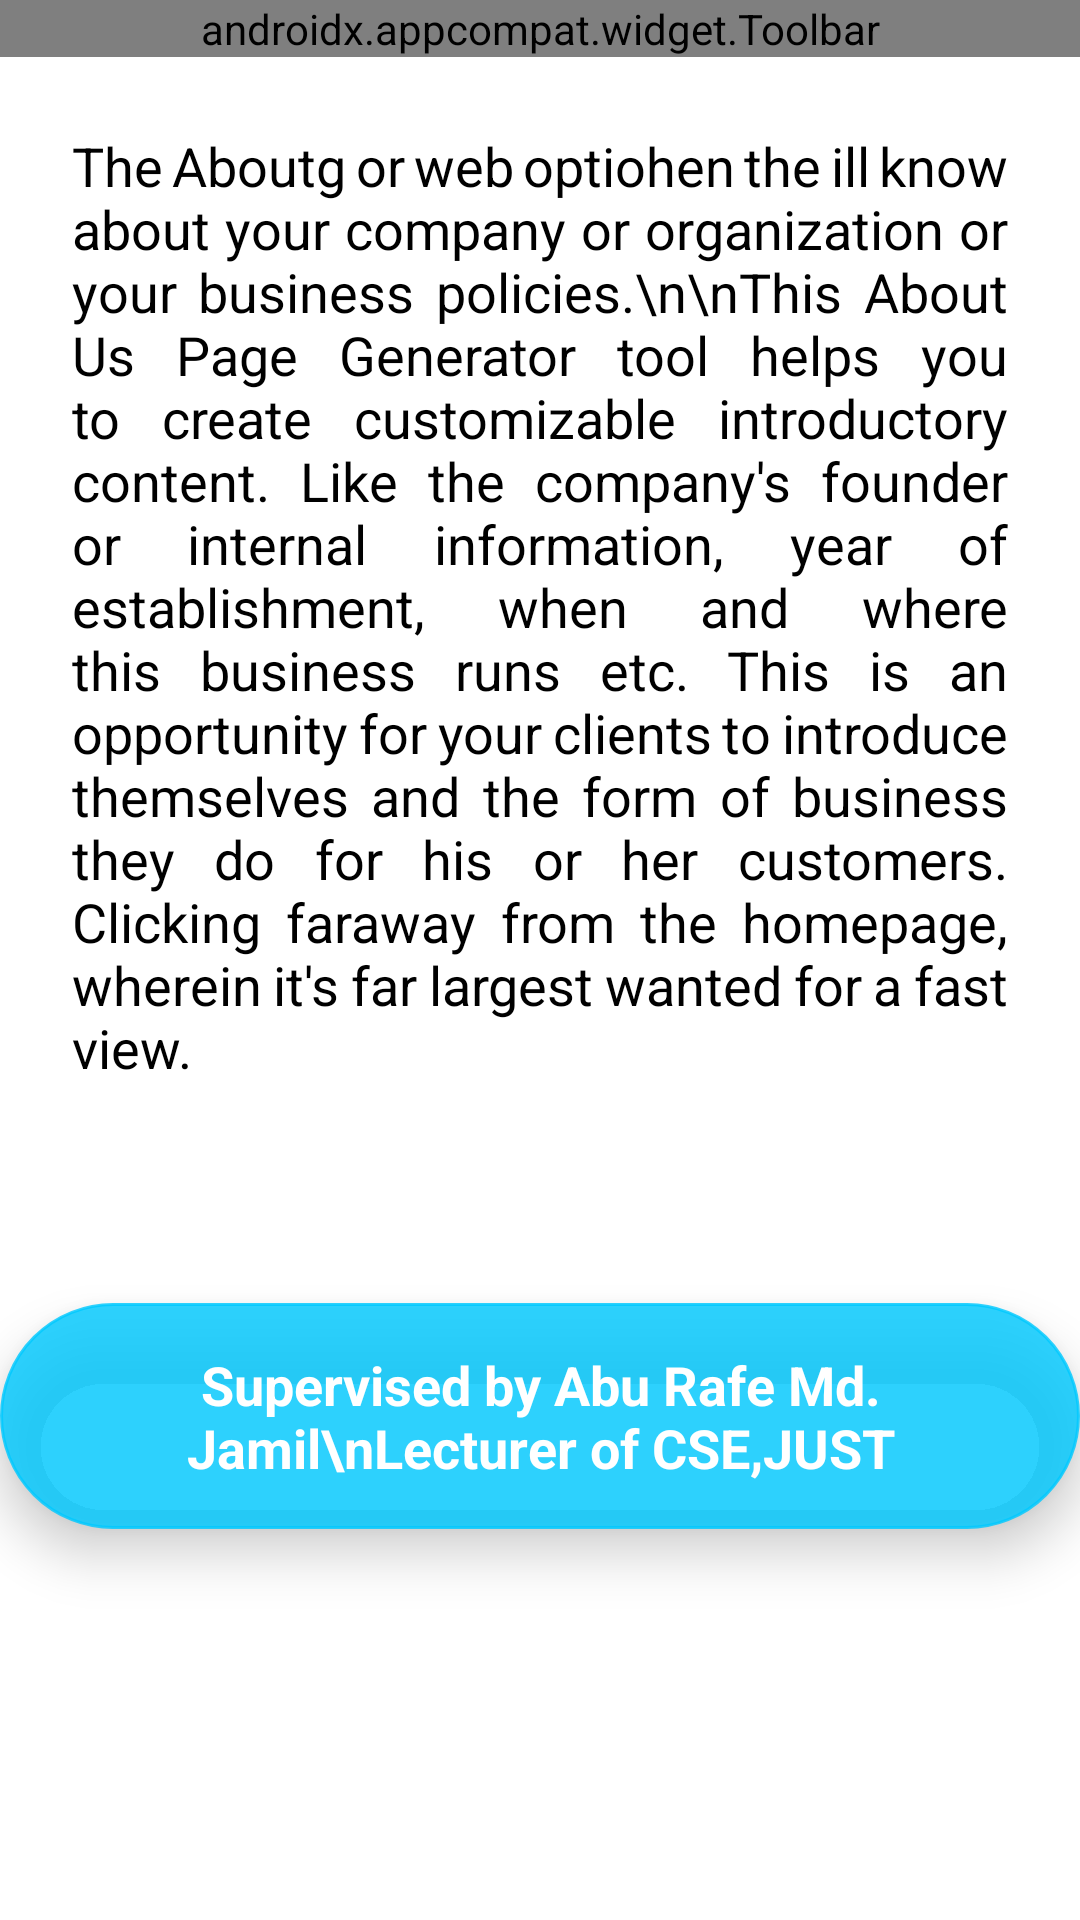

Produce the Android XML layout that renders to this screen, including the resource entries it uses.
<!-- AndroidManifest.xml: application theme Theme.WannaTutor -->
<!-- res/layout/activity_about_us.xml -->
<?xml version="1.0" encoding="utf-8"?>
<androidx.constraintlayout.widget.ConstraintLayout xmlns:android="http://schemas.android.com/apk/res/android"
    xmlns:app="http://schemas.android.com/apk/res-auto"
    xmlns:tools="http://schemas.android.com/tools"
    android:id="@+id/ActivityLayoutAAboutUS"
    android:layout_width="match_parent"
    android:layout_height="match_parent"
    tools:context=".Activity_AboutUs">

    <include
        android:id="@+id/include"
        layout="@layout/layout_toolbar_for_non_home_activity" />

    <TextView
        android:elevation="5dp"
        android:layout_margin="8dp"
        android:id="@+id/textView"
        android:layout_width="0dp"
        android:background="@drawable/background_about_us"
        android:justificationMode="inter_word"
        android:layout_height="wrap_content"
        android:layout_marginTop="50dp"
        android:padding="16dp"
        android:text="The Aboutg or web optiohen the ill know about your company or organization or your business policies.\n\nThis About Us Page Generator tool helps you to create customizable introductory content. Like the company's founder or internal information, year of establishment, when and where this business runs etc. This is an opportunity for your clients to introduce themselves and the form of business they do for his or her customers. Clicking faraway from the homepage, wherein it's far largest wanted for a fast view."
        android:textColor="@color/black"
        android:textSize="18sp"
        app:layout_constraintEnd_toEndOf="parent"
        app:layout_constraintStart_toStartOf="parent"
        app:layout_constraintTop_toBottomOf="@+id/include" />

    <TextView
        android:id="@+id/textView3"
        android:layout_width="wrap_content"
        android:layout_margin="20dp"
        android:gravity="center"
        android:backgroundTint="#D000C9FF"
        android:layout_height="wrap_content"
        android:background="@drawable/button_background_2"
        android:elevation="10dp"
        android:textStyle="bold"
        android:padding="15dp"
        android:text="Supervised by Abu Rafe Md. Jamil\nLecturer of CSE,JUST"
        android:textColor="@color/white"
        android:textSize="18sp"
        android:justificationMode="none"
        app:layout_constraintBottom_toBottomOf="parent"
        app:layout_constraintEnd_toEndOf="parent"
        app:layout_constraintStart_toStartOf="parent"
        app:layout_constraintTop_toBottomOf="@+id/textView"
        app:layout_constraintVertical_bias="0.251" />

</androidx.constraintlayout.widget.ConstraintLayout>
<!-- res/layout/layout_toolbar_for_non_home_activity.xml (included above) -->
<?xml version="1.0" encoding="utf-8"?>
    <com.google.android.material.appbar.AppBarLayout
        xmlns:android="http://schemas.android.com/apk/res/android"
        xmlns:app="http://schemas.android.com/apk/res-auto"
        android:id="@+id/NonHomeActivity_Appbar"
        android:layout_width="match_parent"
        android:layout_height="wrap_content"
        app:layout_constraintEnd_toEndOf="parent"
        app:layout_constraintStart_toStartOf="parent"
        app:layout_constraintTop_toTopOf="parent"

    >

        <androidx.appcompat.widget.Toolbar
            android:id="@+id/NonHomeActivity_Toolbar"
            android:layout_width="match_parent"
            android:layout_height="wrap_content"
            app:menu="@menu/menu_item_for_non_home_activity_toolbar"
            android:background="#3F51B5"
            />
    </com.google.android.material.appbar.AppBarLayout>
<!-- resources referenced by this layout -->
<resources>
  <!-- drawable button_background_2 (drawable-v24) -->
  <?xml version="1.0" encoding="utf-8"?>
  <selector xmlns:android="http://schemas.android.com/apk/res/android">
      <item>
          <shape android:shape="rectangle">
              <corners android:radius="60dp" />
              <stroke android:width="1dp" android:color="#050505"/>
              <solid android:color="#ffeb3b"/>
          </shape>
      </item>
  
  </selector>
  <style name="Theme.WannaTutor" parent="Theme.MaterialComponents.DayNight.NoActionBar">
          
          <item name="colorPrimary">@color/purple_500</item>
          <item name="colorPrimaryVariant">@color/purple_700</item>
          <item name="colorOnPrimary">@color/white</item>
          
          <item name="colorSecondary">@color/teal_200</item>
          <item name="colorSecondaryVariant">@color/teal_700</item>
          <item name="colorOnSecondary">@color/black</item>
          
          <item name="android:statusBarColor">?attr/colorPrimaryVariant</item>
          
      </style>
  <!-- not gathered from this repository: default colours our renderer supplied (Android Studio template values) -->
  <color name="purple_500">#FF6200EE</color>
  <color name="purple_700">#FF3700B3</color>
  <color name="teal_200">#FF03DAC5</color>
  <color name="teal_700">#FF018786</color>
  <color name="black">#FF000000</color>
  <color name="white">#FFFFFFFF</color>
</resources>
